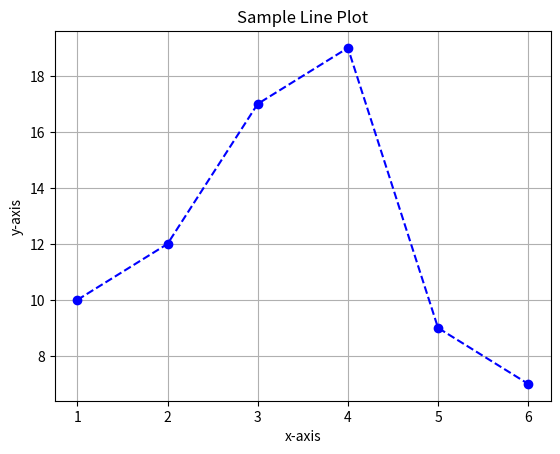

Write the Python code that produced this figure.
import numpy as np
import pandas as pd
import matplotlib.pyplot as plt

#create an array
arr=np.array([1,2,3,5,6,7,9])

#Basic Operations
print("Array:", arr)
print("Mean:", np.mean(arr))
print("Standard Deviation:", np.std(arr))
print("Squaredd:", arr ** 2)

#create a DataFrame
data={'Name': ['Harshith', 'Bhavya', 'Sinchu'],
      'Age': [25, 20, 23],
      'City': ['New York', 'Atlanta', 'Chicago']
      }
df=pd.DataFrame(data)

#Basic Operations
print("DataFrame:\n", df)
print("Average Age:", df['Age'].mean())
print("People in New York:\n", df[df['City']=='New York'])

#sample data
X=[1,2,3,4,5,6]
Y=[10,12,17,19,9,7]

#plot
plt.plot(X,Y, marker='o', color='blue', linestyle='--')
plt.title('Sample Line Plot')
plt.xlabel('x-axis')
plt.ylabel('y-axis')
plt.grid(True)
plt.show()

